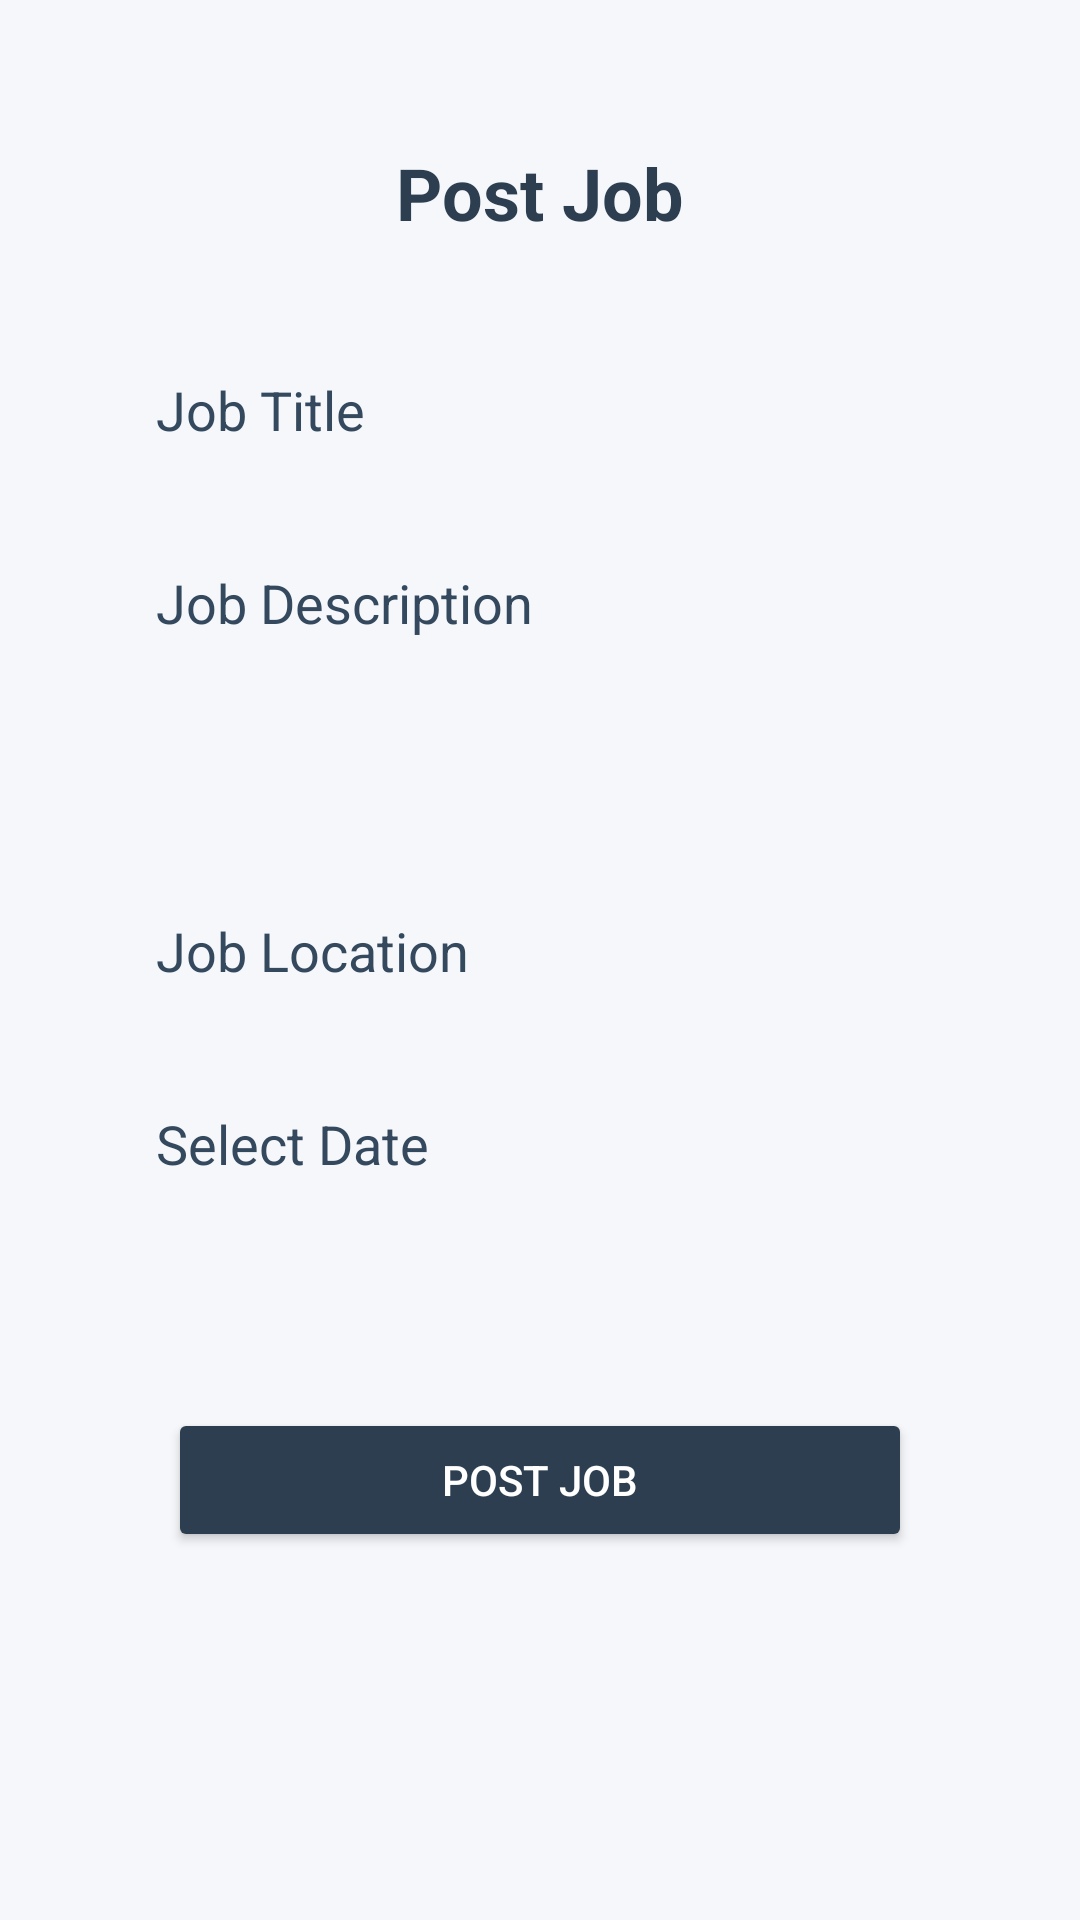

Write the Android layout XML for this screen, with the resource values it uses.
<!-- AndroidManifest.xml: application theme Theme.LocalJobs -->
<!-- res/layout/activity_post_job.xml -->
<?xml version="1.0" encoding="utf-8"?>
<androidx.constraintlayout.widget.ConstraintLayout xmlns:android="http://schemas.android.com/apk/res/android"
    xmlns:app="http://schemas.android.com/apk/res-auto"
    xmlns:tools="http://schemas.android.com/tools"
    android:layout_width="match_parent"
    android:layout_height="match_parent"
    android:background="#F5F7FA"
    android:padding="24dp"
    tools:context=".PostJobActivity">

    
    <TextView
        android:id="@+id/headerText"
        android:layout_width="wrap_content"
        android:layout_height="wrap_content"
        android:text="Post Job"
        android:textSize="24sp"
        android:textStyle="bold"
        android:textColor="#2C3E50"
        android:layout_marginTop="24dp"
        app:layout_constraintTop_toTopOf="parent"
        app:layout_constraintStart_toStartOf="parent"
        app:layout_constraintEnd_toEndOf="parent" />

    
    <EditText
        android:id="@+id/jobTitle"
        android:layout_width="0dp"
        android:layout_height="wrap_content"
        android:hint="Job Title"
        android:textColor="#2C3E50"
        android:textColorHint="#34495E"
        android:background="@drawable/input_background"
        android:padding="12dp"
        android:layout_marginTop="32dp"
        android:layout_marginHorizontal="16dp"
        app:layout_constraintTop_toBottomOf="@id/headerText"
        app:layout_constraintStart_toStartOf="parent"
        app:layout_constraintEnd_toEndOf="parent" />

    
    <EditText
        android:id="@+id/jobDescription"
        android:layout_width="0dp"
        android:layout_height="wrap_content"
        android:hint="Job Description"
        android:textColor="#2C3E50"
        android:textColorHint="#34495E"
        android:background="@drawable/input_background"
        android:padding="12dp"
        android:minHeight="100dp"
        android:gravity="top"
        android:layout_marginTop="16dp"
        android:layout_marginHorizontal="16dp"
        app:layout_constraintTop_toBottomOf="@id/jobTitle"
        app:layout_constraintStart_toStartOf="parent"
        app:layout_constraintEnd_toEndOf="parent" />

    
    <EditText
        android:id="@+id/jobLocation"
        android:layout_width="0dp"
        android:layout_height="wrap_content"
        android:hint="Job Location"
        android:textColor="#2C3E50"
        android:textColorHint="#34495E"
        android:background="@drawable/input_background"
        android:padding="12dp"
        android:layout_marginTop="16dp"
        android:layout_marginHorizontal="16dp"
        android:focusable="false"
        android:cursorVisible="false"
        app:layout_constraintTop_toBottomOf="@id/jobDescription"
        app:layout_constraintStart_toStartOf="parent"
        app:layout_constraintEnd_toEndOf="parent" />

    
    <EditText
        android:id="@+id/jobDate"
        android:layout_width="0dp"
        android:layout_height="wrap_content"
        android:hint="Select Date"
        android:textColor="#2C3E50"
        android:textColorHint="#34495E"
        android:background="@drawable/input_background"
        android:padding="12dp"
        android:layout_marginTop="16dp"
        android:layout_marginHorizontal="16dp"
        android:focusable="false"
    android:cursorVisible="false"
    app:layout_constraintTop_toBottomOf="@id/jobLocation"
    app:layout_constraintStart_toStartOf="parent"
    app:layout_constraintEnd_toEndOf="parent" />

    
    <Spinner
        android:id="@+id/job_category"
        android:layout_width="0dp"
        android:layout_height="wrap_content"
        android:background="@drawable/spinner_background"
        android:padding="12dp"
        android:layout_marginTop="16dp"
        android:layout_marginHorizontal="16dp"
        app:layout_constraintTop_toBottomOf="@id/jobDate"
        app:layout_constraintStart_toStartOf="parent"
        app:layout_constraintEnd_toEndOf="parent" />

    
    <Button
        android:id="@+id/postJobButton"
        android:layout_width="0dp"
        android:layout_height="wrap_content"
        android:text="Post Job"
        android:textColor="#FFFFFF"
        android:backgroundTint="#2C3E50"
        android:padding="12dp"
        android:layout_marginTop="24dp"
        android:layout_marginHorizontal="32dp"
        app:layout_constraintTop_toBottomOf="@id/job_category"
        app:layout_constraintStart_toStartOf="parent"
        app:layout_constraintEnd_toEndOf="parent" />

</androidx.constraintlayout.widget.ConstraintLayout>
<!-- resources referenced by this layout -->
<resources>
  <style name="Theme.LocalJobs" parent="Base.Theme.LocalJobs" />
  <style name="Base.Theme.LocalJobs" parent="Theme.Material3.DayNight.NoActionBar">
          
          
          <item name="android:statusBarColor">@color/light_blue</item>
      </style>
  <color name="light_blue">#000000</color>
</resources>
